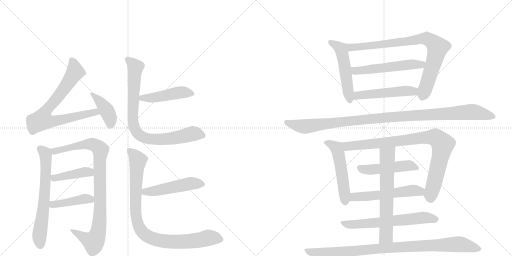
t = 0.00 s
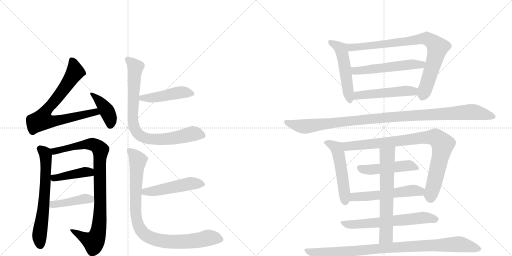
t = 3.46 s
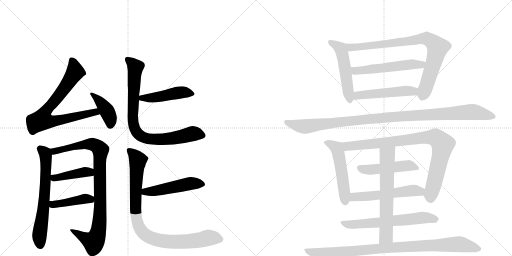
t = 6.92 s
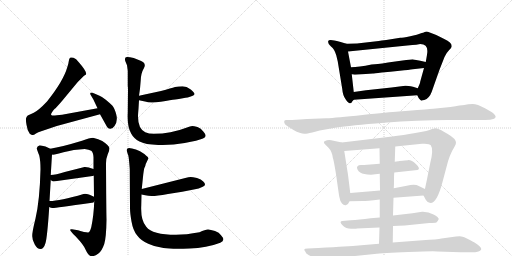
t = 10.38 s
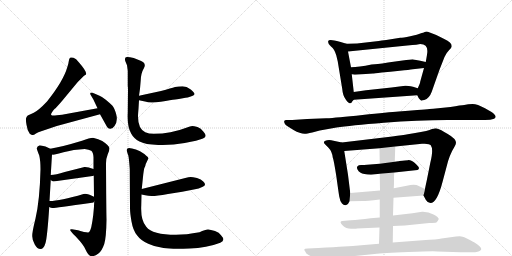
t = 13.83 s
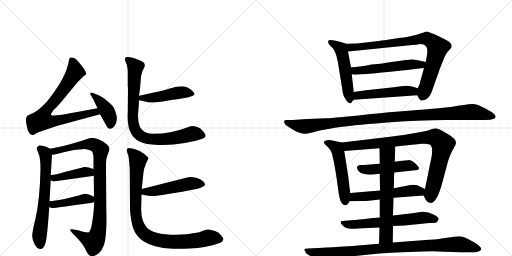
t = 17.29 s

The animated SVG that drew these frames (rendered in a browser with its animation timeline set to each time). Animation: 22 CSS @keyframes rules; one cycle of 17.29 s.

<svg version="1.1" viewBox="0 0 2048 1024" xmlns="http://www.w3.org/2000/svg">
  <g stroke="lightgray" stroke-dasharray="1,1" stroke-width="1" transform="scale(4, 4)">
    <line x1="0" y1="0" x2="256" y2="256"></line>
    <line x1="256" y1="0" x2="0" y2="256"></line>
    <line x1="128" y1="0" x2="128" y2="256"></line>
    <line x1="0" y1="128" x2="256" y2="128"></line>
    <line x1="256" y1="0" x2="512" y2="256"></line>
    <line x1="512" y1="0" x2="256" y2="256"></line>
    <line x1="384" y1="0" x2="384" y2="256"></line>
    <line x1="256" y1="128" x2="512" y2="128"></line>
  </g>
<g transform="scale(1, -1) translate(0, -850)">
   <style type="text/css">
    @keyframes keyframes0 {
      from {
       stroke: black;
       stroke-dashoffset: 768;
       stroke-width: 128;
       }
       71% {
       animation-timing-function: step-end;
       stroke: black;
       stroke-dashoffset: 0;
       stroke-width: 128;
       }
       to {
       stroke: black;
       stroke-width: 1024;
       }
       }
       #make-me-a-hanzi-animation-0 {
         animation: keyframes0 0.875000s both;
         animation-delay: 0.000000s;
         animation-timing-function: linear;
       }
    @keyframes keyframes1 {
      from {
       stroke: black;
       stroke-dashoffset: 405;
       stroke-width: 128;
       }
       57% {
       animation-timing-function: step-end;
       stroke: black;
       stroke-dashoffset: 0;
       stroke-width: 128;
       }
       to {
       stroke: black;
       stroke-width: 1024;
       }
       }
       #make-me-a-hanzi-animation-1 {
         animation: keyframes1 0.579590s both;
         animation-delay: 0.875000s;
         animation-timing-function: linear;
       }
    @keyframes keyframes2 {
      from {
       stroke: black;
       stroke-dashoffset: 651;
       stroke-width: 128;
       }
       68% {
       animation-timing-function: step-end;
       stroke: black;
       stroke-dashoffset: 0;
       stroke-width: 128;
       }
       to {
       stroke: black;
       stroke-width: 1024;
       }
       }
       #make-me-a-hanzi-animation-2 {
         animation: keyframes2 0.779785s both;
         animation-delay: 1.454590s;
         animation-timing-function: linear;
       }
    @keyframes keyframes3 {
      from {
       stroke: black;
       stroke-dashoffset: 927;
       stroke-width: 128;
       }
       75% {
       animation-timing-function: step-end;
       stroke: black;
       stroke-dashoffset: 0;
       stroke-width: 128;
       }
       to {
       stroke: black;
       stroke-width: 1024;
       }
       }
       #make-me-a-hanzi-animation-3 {
         animation: keyframes3 1.004395s both;
         animation-delay: 2.234375s;
         animation-timing-function: linear;
       }
    @keyframes keyframes4 {
      from {
       stroke: black;
       stroke-dashoffset: 423;
       stroke-width: 128;
       }
       58% {
       animation-timing-function: step-end;
       stroke: black;
       stroke-dashoffset: 0;
       stroke-width: 128;
       }
       to {
       stroke: black;
       stroke-width: 1024;
       }
       }
       #make-me-a-hanzi-animation-4 {
         animation: keyframes4 0.594238s both;
         animation-delay: 3.238770s;
         animation-timing-function: linear;
       }
    @keyframes keyframes5 {
      from {
       stroke: black;
       stroke-dashoffset: 427;
       stroke-width: 128;
       }
       58% {
       animation-timing-function: step-end;
       stroke: black;
       stroke-dashoffset: 0;
       stroke-width: 128;
       }
       to {
       stroke: black;
       stroke-width: 1024;
       }
       }
       #make-me-a-hanzi-animation-5 {
         animation: keyframes5 0.597493s both;
         animation-delay: 3.833008s;
         animation-timing-function: linear;
       }
    @keyframes keyframes6 {
      from {
       stroke: black;
       stroke-dashoffset: 467;
       stroke-width: 128;
       }
       60% {
       animation-timing-function: step-end;
       stroke: black;
       stroke-dashoffset: 0;
       stroke-width: 128;
       }
       to {
       stroke: black;
       stroke-width: 1024;
       }
       }
       #make-me-a-hanzi-animation-6 {
         animation: keyframes6 0.630046s both;
         animation-delay: 4.430501s;
         animation-timing-function: linear;
       }
    @keyframes keyframes7 {
      from {
       stroke: black;
       stroke-dashoffset: 838;
       stroke-width: 128;
       }
       73% {
       animation-timing-function: step-end;
       stroke: black;
       stroke-dashoffset: 0;
       stroke-width: 128;
       }
       to {
       stroke: black;
       stroke-width: 1024;
       }
       }
       #make-me-a-hanzi-animation-7 {
         animation: keyframes7 0.931966s both;
         animation-delay: 5.060547s;
         animation-timing-function: linear;
       }
    @keyframes keyframes8 {
      from {
       stroke: black;
       stroke-dashoffset: 496;
       stroke-width: 128;
       }
       62% {
       animation-timing-function: step-end;
       stroke: black;
       stroke-dashoffset: 0;
       stroke-width: 128;
       }
       to {
       stroke: black;
       stroke-width: 1024;
       }
       }
       #make-me-a-hanzi-animation-8 {
         animation: keyframes8 0.653646s both;
         animation-delay: 5.992513s;
         animation-timing-function: linear;
       }
    @keyframes keyframes9 {
      from {
       stroke: black;
       stroke-dashoffset: 921;
       stroke-width: 128;
       }
       75% {
       animation-timing-function: step-end;
       stroke: black;
       stroke-dashoffset: 0;
       stroke-width: 128;
       }
       to {
       stroke: black;
       stroke-width: 1024;
       }
       }
       #make-me-a-hanzi-animation-9 {
         animation: keyframes9 0.999512s both;
         animation-delay: 6.646159s;
         animation-timing-function: linear;
       }
    @keyframes keyframes10 {
      from {
       stroke: black;
       stroke-dashoffset: 519;
       stroke-width: 128;
       }
       63% {
       animation-timing-function: step-end;
       stroke: black;
       stroke-dashoffset: 0;
       stroke-width: 128;
       }
       to {
       stroke: black;
       stroke-width: 1024;
       }
       }
       #make-me-a-hanzi-animation-10 {
         animation: keyframes10 0.672363s both;
         animation-delay: 7.645671s;
         animation-timing-function: linear;
       }
    @keyframes keyframes11 {
      from {
       stroke: black;
       stroke-dashoffset: 840;
       stroke-width: 128;
       }
       73% {
       animation-timing-function: step-end;
       stroke: black;
       stroke-dashoffset: 0;
       stroke-width: 128;
       }
       to {
       stroke: black;
       stroke-width: 1024;
       }
       }
       #make-me-a-hanzi-animation-11 {
         animation: keyframes11 0.933594s both;
         animation-delay: 8.318034s;
         animation-timing-function: linear;
       }
    @keyframes keyframes12 {
      from {
       stroke: black;
       stroke-dashoffset: 546;
       stroke-width: 128;
       }
       64% {
       animation-timing-function: step-end;
       stroke: black;
       stroke-dashoffset: 0;
       stroke-width: 128;
       }
       to {
       stroke: black;
       stroke-width: 1024;
       }
       }
       #make-me-a-hanzi-animation-12 {
         animation: keyframes12 0.694336s both;
         animation-delay: 9.251628s;
         animation-timing-function: linear;
       }
    @keyframes keyframes13 {
      from {
       stroke: black;
       stroke-dashoffset: 502;
       stroke-width: 128;
       }
       62% {
       animation-timing-function: step-end;
       stroke: black;
       stroke-dashoffset: 0;
       stroke-width: 128;
       }
       to {
       stroke: black;
       stroke-width: 1024;
       }
       }
       #make-me-a-hanzi-animation-13 {
         animation: keyframes13 0.658529s both;
         animation-delay: 9.945964s;
         animation-timing-function: linear;
       }
    @keyframes keyframes14 {
      from {
       stroke: black;
       stroke-dashoffset: 1090;
       stroke-width: 128;
       }
       78% {
       animation-timing-function: step-end;
       stroke: black;
       stroke-dashoffset: 0;
       stroke-width: 128;
       }
       to {
       stroke: black;
       stroke-width: 1024;
       }
       }
       #make-me-a-hanzi-animation-14 {
         animation: keyframes14 1.137044s both;
         animation-delay: 10.604492s;
         animation-timing-function: linear;
       }
    @keyframes keyframes15 {
      from {
       stroke: black;
       stroke-dashoffset: 522;
       stroke-width: 128;
       }
       63% {
       animation-timing-function: step-end;
       stroke: black;
       stroke-dashoffset: 0;
       stroke-width: 128;
       }
       to {
       stroke: black;
       stroke-width: 1024;
       }
       }
       #make-me-a-hanzi-animation-15 {
         animation: keyframes15 0.674805s both;
         animation-delay: 11.741536s;
         animation-timing-function: linear;
       }
    @keyframes keyframes16 {
      from {
       stroke: black;
       stroke-dashoffset: 891;
       stroke-width: 128;
       }
       74% {
       animation-timing-function: step-end;
       stroke: black;
       stroke-dashoffset: 0;
       stroke-width: 128;
       }
       to {
       stroke: black;
       stroke-width: 1024;
       }
       }
       #make-me-a-hanzi-animation-16 {
         animation: keyframes16 0.975098s both;
         animation-delay: 12.416341s;
         animation-timing-function: linear;
       }
    @keyframes keyframes17 {
      from {
       stroke: black;
       stroke-dashoffset: 482;
       stroke-width: 128;
       }
       61% {
       animation-timing-function: step-end;
       stroke: black;
       stroke-dashoffset: 0;
       stroke-width: 128;
       }
       to {
       stroke: black;
       stroke-width: 1024;
       }
       }
       #make-me-a-hanzi-animation-17 {
         animation: keyframes17 0.642253s both;
         animation-delay: 13.391439s;
         animation-timing-function: linear;
       }
    @keyframes keyframes18 {
      from {
       stroke: black;
       stroke-dashoffset: 548;
       stroke-width: 128;
       }
       64% {
       animation-timing-function: step-end;
       stroke: black;
       stroke-dashoffset: 0;
       stroke-width: 128;
       }
       to {
       stroke: black;
       stroke-width: 1024;
       }
       }
       #make-me-a-hanzi-animation-18 {
         animation: keyframes18 0.695964s both;
         animation-delay: 14.033691s;
         animation-timing-function: linear;
       }
    @keyframes keyframes19 {
      from {
       stroke: black;
       stroke-dashoffset: 635;
       stroke-width: 128;
       }
       67% {
       animation-timing-function: step-end;
       stroke: black;
       stroke-dashoffset: 0;
       stroke-width: 128;
       }
       to {
       stroke: black;
       stroke-width: 1024;
       }
       }
       #make-me-a-hanzi-animation-19 {
         animation: keyframes19 0.766764s both;
         animation-delay: 14.729655s;
         animation-timing-function: linear;
       }
    @keyframes keyframes20 {
      from {
       stroke: black;
       stroke-dashoffset: 648;
       stroke-width: 128;
       }
       68% {
       animation-timing-function: step-end;
       stroke: black;
       stroke-dashoffset: 0;
       stroke-width: 128;
       }
       to {
       stroke: black;
       stroke-width: 1024;
       }
       }
       #make-me-a-hanzi-animation-20 {
         animation: keyframes20 0.777344s both;
         animation-delay: 15.496419s;
         animation-timing-function: linear;
       }
    @keyframes keyframes21 {
      from {
       stroke: black;
       stroke-dashoffset: 943;
       stroke-width: 128;
       }
       75% {
       animation-timing-function: step-end;
       stroke: black;
       stroke-dashoffset: 0;
       stroke-width: 128;
       }
       to {
       stroke: black;
       stroke-width: 1024;
       }
       }
       #make-me-a-hanzi-animation-21 {
         animation: keyframes21 1.017415s both;
         animation-delay: 16.273763s;
         animation-timing-function: linear;
       }
</style>
<path d="M 390 417 L 248 391 L 227 389 Q 209 386 205 390 Q 201 394 218 414 Q 224 418 248 446 L 311 522 L 336 547 L 343 551 Q 351 560 316 600 Q 304 616 294 619 Q 283 622 280 619 Q 276 615 275 605 Q 274 595 269 581 Q 254 527 188 444 Q 154 408 135 399 L 111 388 Q 107 385 105 379 Q 102 373 106 351 Q 109 328 119 315 Q 126 310 130 310 Q 134 309 144 316 Q 154 322 162 324 L 227 346 L 400 393 C 429 401 420 422 390 417 Z" fill="lightgray"></path> 
<path d="M 373 453 L 390 417 L 400 393 L 429 341 Q 444 326 458 346 Q 472 366 465 392 Q 458 418 449 428 Q 440 437 423 451 Q 406 464 396 468 L 375 477 Q 365 481 362 479 Q 359 476 364 468 L 373 453 Z" fill="lightgray"></path> 
<path d="M 159 269 Q 148 266 147 256 Q 149 248 157 228 Q 162 207 162 173 Q 159 48 142 -24 Q 128 -80 129 -95 Q 129 -111 139 -128 Q 149 -146 162 -146 Q 175 -146 182 -122 Q 189 -99 197 22 L 198 46 L 203 130 L 203 150 L 208 232 C 209 251 209 251 201 255 Q 184 266 159 269 Z" fill="lightgray"></path> 
<path d="M 377 45 Q 375 -13 365 -59 Q 359 -80 352 -80 Q 340 -80 312 -71 L 288 -67 Q 268 -63 302 -95 Q 337 -132 343 -150 Q 354 -174 366 -175 Q 381 -175 395 -163 Q 408 -152 417 -126 Q 425 -100 426 -29 Q 425 8 424 197 Q 424 216 431 233 Q 438 249 438 256 Q 438 267 409 286 Q 395 294 372 299 Q 359 299 328 287 Q 246 262 201 255 C 171 250 178 229 208 232 Q 214 229 254 241 Q 294 252 339 254 Q 356 252 365 247 Q 373 241 374 221 L 374 174 L 375 148 L 376 63 L 377 45 Z" fill="lightgray"></path> 
<path d="M 214 124 L 370 146 Q 373 146 375 148 C 403 159 402 164 374 174 Q 350 183 338 182 L 259 162 Q 223 151 203 150 C 180 148 180 148 203 130 Q 208 125 214 124 Z" fill="lightgray"></path> 
<path d="M 197 22 Q 205 17 212 18 Q 218 18 368 39 Q 375 39 377 45 C 387 58 387 58 376 63 Q 347 78 334 74 Q 240 46 198 46 C 168 45 170 36 197 22 Z" fill="lightgray"></path> 
<path d="M 644 486 L 556 467 C 527 461 527 455 556 449 L 580 444 Q 600 436 643 443 Q 685 450 701 452 Q 717 454 726 456 L 742 459 Q 749 459 763 464 Q 776 468 778 473 Q 779 479 763 492 Q 746 505 730 505 Q 714 505 700 502 Q 686 498 644 486 Z" fill="lightgray"></path> 
<path d="M 556 467 L 560 495 L 563 530 Q 564 558 576 578 Q 587 598 560 608 L 535 618 Q 508 625 503 621 Q 498 616 501 606 L 508 589 L 511 567 L 511 507 Q 512 499 512 493 L 511 399 Q 508 343 525 315 Q 535 296 558 284 Q 580 272 633 270 Q 686 268 739 278 Q 792 288 812 296 Q 832 303 814 323 Q 804 337 790 342 Q 775 346 769 346 Q 762 346 745 339 Q 684 315 615 315 Q 595 315 581 321 Q 552 335 552 385 Q 552 393 554 415 L 556 449 L 556 467 Z" fill="lightgray"></path> 
<path d="M 566 72 L 581 69 Q 593 66 606 66 Q 619 65 672 74 L 729 83 L 780 93 Q 794 95 811 103 Q 828 110 813 124 Q 805 133 788 138 Q 770 142 763 142 Q 755 142 741 138 L 567 94 C 538 87 537 78 566 72 Z" fill="lightgray"></path> 
<path d="M 798 -79 Q 744 -89 704 -89 Q 609 -89 585 -57 Q 562 -32 565 28 L 566 72 L 567 94 L 573 152 Q 575 168 577 177 Q 582 186 583 194 L 593 215 Q 595 220 585 227 Q 576 236 560 245 Q 543 253 528 256 Q 514 261 510 256 Q 505 252 508 244 Q 510 236 513 229 Q 515 222 517 199 L 519 174 L 520 18 Q 520 -2 526 -36 Q 532 -71 548 -91 Q 563 -112 593 -125 Q 619 -138 654 -142 Q 688 -147 758 -144 Q 827 -142 881 -121 Q 904 -112 884 -91 Q 877 -80 860 -74 Q 842 -69 832 -68 Q 821 -68 798 -79 Z" fill="lightgray"></path> 
<path d="M 1415 482 L 1407 553 L 1404 581 L 1392 644 C 1386 673 1386 675 1386 675 L 1359 683 Q 1315 696 1313 686 Q 1310 675 1324 664 Q 1338 653 1345 629 L 1351 604 L 1369 494 Q 1371 468 1383 452 Q 1394 436 1400 437 Q 1406 438 1407 441 Q 1408 444 1415 451 C 1418 454 1418 454 1415 482 Z" fill="lightgray"></path> 
<path d="M 1696 578 L 1681 524 Q 1681 518 1671 497 C 1663 479 1663 479 1669 469 Q 1676 455 1677 455 Q 1678 454 1682 450 Q 1685 446 1688 448 Q 1690 450 1697 450 Q 1717 456 1727 483 Q 1736 509 1758 571 L 1778 622 Q 1784 637 1796 649 Q 1807 660 1807 665 Q 1807 681 1777 694 L 1745 710 L 1719 720 Q 1705 726 1699 722 Q 1692 718 1687 718 Q 1670 710 1641 705 Q 1611 699 1601 699 Q 1532 688 1515 686 L 1428 676 Q 1393 676 1386 675 C 1356 674 1362 641 1392 644 L 1629 668 Q 1675 672 1681 674 Q 1713 674 1709 639 Q 1708 629 1703 602 L 1696 578 Z" fill="lightgray"></path> 
<path d="M 1407 553 L 1419 551 L 1492 556 Q 1494 556 1527 560 Q 1560 563 1599 567 Q 1638 571 1651 573 L 1696 578 C 1726 581 1732 595 1703 602 L 1681 607 L 1648 613 L 1646 612 L 1644 612 L 1635 611 L 1625 610 L 1581 604 Q 1518 594 1499 593 L 1486 592 Q 1435 581 1404 581 C 1374 580 1377 558 1407 553 Z" fill="lightgray"></path> 
<path d="M 1671 497 L 1652 503 Q 1627 508 1621 507 L 1566 500 L 1464 489 L 1415 482 C 1385 478 1385 449 1415 451 L 1669 469 C 1699 471 1700 488 1671 497 Z" fill="lightgray"></path> 
<path d="M 1279 328 L 1346 340 Q 1400 349 1536 359.5 Q 1672 370 1789 370 L 1940 370 Q 1964 370 1976.5 375.5 Q 1989 381 1976 394 Q 1971 400 1940 417 Q 1909 434 1890.5 434 Q 1872 434 1857 430 Q 1845 430 1802 422 L 1733 415 L 1718 414 Q 1704 413 1669.5 410 Q 1635 407 1595 404 Q 1555 401 1450 390.5 Q 1345 380 1305 377 L 1229 374 L 1169 370 L 1146 370 Q 1138 370 1137 366 Q 1134 353 1155 342 L 1174 330 Q 1201 315 1218 315 Q 1223 314 1249 320 L 1279 328 Z" fill="lightgray"></path> 
<path d="M 1392 151 L 1377 246 C 1372 276 1372 279 1367 280 L 1325 289 Q 1317 291 1308 289 Q 1288 285 1300 273 L 1313 260 Q 1328 245 1331 220 Q 1335 211 1345 147 Q 1354 82 1357 64 Q 1360 45 1368 36 Q 1376 27 1385 30 Q 1393 32 1398 45 L 1401 78 L 1392 151 Z" fill="lightgray"></path> 
<path d="M 1581 264 L 1688 275 Q 1718 277 1723 269 Q 1735 253 1721 198 L 1707 128 Q 1700 96 1700 94 C 1695 67 1693 69 1694 68 L 1703 51 Q 1709 39 1722 38 Q 1748 38 1770 122 L 1786 182 Q 1797 230 1818 263 Q 1824 274 1824 279 Q 1824 295 1791 314 L 1777 322 Q 1752 337 1742 337 L 1725 333 Q 1719 328 1655 317 L 1631 313 Q 1613 310 1569 304 L 1367 280 C 1337 276 1347 244 1377 246 L 1518 257 L 1581 264 Z" fill="lightgray"></path> 
<path d="M 1577 160 L 1670 170 Q 1684 176 1664.5 193.5 Q 1645 211 1631.5 209.5 Q 1618 208 1610 207 L 1598 206 Q 1594 205 1593 205 L 1579 203 L 1519 195 L 1456 190 Q 1455 190 1444.5 190 Q 1434 190 1430 185.5 Q 1426 181 1429.5 173 Q 1433 165 1442.5 159 Q 1452 153 1484 151 L 1519 155 L 1577 160 Z" fill="lightgray"></path> 
<path d="M 1700 94 L 1675 106 Q 1660 115 1627 107 L 1575 97 L 1520 88 L 1401 78 C 1371 75 1368 44 1398 45 L 1451 46 Q 1464 46 1519 52 L 1574 59 L 1694 68 C 1724 70 1727 81 1700 94 Z" fill="lightgray"></path> 
<path d="M 1572 -54 L 1619 -52 L 1717 -42 Q 1741 -41 1745.5 -39.5 Q 1750 -38 1755 -26 Q 1755 -19 1734 -7.5 Q 1713 4 1688 3 L 1650 -3 L 1572 -12 L 1519 -20 L 1482 -23 Q 1436 -29 1403 -31 L 1369 -34 Q 1364 -34 1362.5 -38 Q 1361 -42 1372 -53 Q 1383 -64 1404.5 -65 Q 1426 -66 1428 -64 L 1518 -60 L 1572 -54 Z" fill="lightgray"></path> 
<path d="M 1579 203 L 1581 264 C 1582 294 1518 287 1518 257 L 1519 195 L 1519 155 L 1520 88 L 1519 52 L 1519 -20 L 1518 -60 L 1516 -125 C 1515 -155 1571 -150 1571 -120 L 1572 -54 L 1572 -12 L 1574 59 L 1575 97 Q 1576 108 1576 129 Q 1576 150 1577 160 L 1579 203 Z" fill="lightgray"></path> 
<path d="M 1516 -125 L 1445 -131 Q 1412 -134 1376 -136 Q 1340 -138 1273 -142 L 1231 -144 Q 1210 -144 1221 -156 Q 1222 -164 1236 -171 L 1262 -184 Q 1292 -196 1307 -191 L 1336 -185 Q 1398 -176 1420 -174 L 1498 -166 Q 1530 -162 1633.5 -158 Q 1737 -154 1749 -156 L 1843 -159 L 1889 -159 Q 1897 -160 1910 -157 Q 1945 -149 1898 -120 Q 1897 -120 1875.5 -108 Q 1854 -96 1845 -95.5 Q 1836 -95 1824 -96 L 1766 -104 Q 1750 -108 1690 -111 L 1571 -120 L 1516 -125 Z" fill="lightgray"></path> 
      <clipPath id="make-me-a-hanzi-clip-0">
      <path d="M 390 417 L 248 391 L 227 389 Q 209 386 205 390 Q 201 394 218 414 Q 224 418 248 446 L 311 522 L 336 547 L 343 551 Q 351 560 316 600 Q 304 616 294 619 Q 283 622 280 619 Q 276 615 275 605 Q 274 595 269 581 Q 254 527 188 444 Q 154 408 135 399 L 111 388 Q 107 385 105 379 Q 102 373 106 351 Q 109 328 119 315 Q 126 310 130 310 Q 134 309 144 316 Q 154 322 162 324 L 227 346 L 400 393 C 429 401 420 422 390 417 Z" fill="lightgray"></path>
      </clipPath>
      <path clip-path="url(#make-me-a-hanzi-clip-0)" d="M 287 609 L 295 593 L 299 559 L 235 466 L 185 409 L 168 370 L 213 365 L 382 402 L 391 396 " fill="none" id="make-me-a-hanzi-animation-0" stroke-dasharray="640 1280" stroke-linecap="round"></path>

      <clipPath id="make-me-a-hanzi-clip-1">
      <path d="M 373 453 L 390 417 L 400 393 L 429 341 Q 444 326 458 346 Q 472 366 465 392 Q 458 418 449 428 Q 440 437 423 451 Q 406 464 396 468 L 375 477 Q 365 481 362 479 Q 359 476 364 468 L 373 453 Z" fill="lightgray"></path>
      </clipPath>
      <path clip-path="url(#make-me-a-hanzi-clip-1)" d="M 368 474 L 404 440 L 427 407 L 440 380 L 442 351 " fill="none" id="make-me-a-hanzi-animation-1" stroke-dasharray="277 554" stroke-linecap="round"></path>

      <clipPath id="make-me-a-hanzi-clip-2">
      <path d="M 159 269 Q 148 266 147 256 Q 149 248 157 228 Q 162 207 162 173 Q 159 48 142 -24 Q 128 -80 129 -95 Q 129 -111 139 -128 Q 149 -146 162 -146 Q 175 -146 182 -122 Q 189 -99 197 22 L 198 46 L 203 130 L 203 150 L 208 232 C 209 251 209 251 201 255 Q 184 266 159 269 Z" fill="lightgray"></path>
      </clipPath>
      <path clip-path="url(#make-me-a-hanzi-clip-2)" d="M 161 255 L 182 231 L 184 172 L 174 12 L 158 -86 L 161 -130 " fill="none" id="make-me-a-hanzi-animation-2" stroke-dasharray="523 1046" stroke-linecap="round"></path>

      <clipPath id="make-me-a-hanzi-clip-3">
      <path d="M 377 45 Q 375 -13 365 -59 Q 359 -80 352 -80 Q 340 -80 312 -71 L 288 -67 Q 268 -63 302 -95 Q 337 -132 343 -150 Q 354 -174 366 -175 Q 381 -175 395 -163 Q 408 -152 417 -126 Q 425 -100 426 -29 Q 425 8 424 197 Q 424 216 431 233 Q 438 249 438 256 Q 438 267 409 286 Q 395 294 372 299 Q 359 299 328 287 Q 246 262 201 255 C 171 250 178 229 208 232 Q 214 229 254 241 Q 294 252 339 254 Q 356 252 365 247 Q 373 241 374 221 L 374 174 L 375 148 L 376 63 L 377 45 Z" fill="lightgray"></path>
      </clipPath>
      <path clip-path="url(#make-me-a-hanzi-clip-3)" d="M 207 251 L 221 245 L 240 247 L 305 267 L 360 274 L 384 268 L 402 250 L 400 -4 L 387 -97 L 375 -117 L 292 -79 " fill="none" id="make-me-a-hanzi-animation-3" stroke-dasharray="799 1598" stroke-linecap="round"></path>

      <clipPath id="make-me-a-hanzi-clip-4">
      <path d="M 214 124 L 370 146 Q 373 146 375 148 C 403 159 402 164 374 174 Q 350 183 338 182 L 259 162 Q 223 151 203 150 C 180 148 180 148 203 130 Q 208 125 214 124 Z" fill="lightgray"></path>
      </clipPath>
      <path clip-path="url(#make-me-a-hanzi-clip-4)" d="M 209 145 L 217 138 L 336 162 L 370 154 " fill="none" id="make-me-a-hanzi-animation-4" stroke-dasharray="295 590" stroke-linecap="round"></path>

      <clipPath id="make-me-a-hanzi-clip-5">
      <path d="M 197 22 Q 205 17 212 18 Q 218 18 368 39 Q 375 39 377 45 C 387 58 387 58 376 63 Q 347 78 334 74 Q 240 46 198 46 C 168 45 170 36 197 22 Z" fill="lightgray"></path>
      </clipPath>
      <path clip-path="url(#make-me-a-hanzi-clip-5)" d="M 203 40 L 212 32 L 340 55 L 368 49 " fill="none" id="make-me-a-hanzi-animation-5" stroke-dasharray="299 598" stroke-linecap="round"></path>

      <clipPath id="make-me-a-hanzi-clip-6">
      <path d="M 644 486 L 556 467 C 527 461 527 455 556 449 L 580 444 Q 600 436 643 443 Q 685 450 701 452 Q 717 454 726 456 L 742 459 Q 749 459 763 464 Q 776 468 778 473 Q 779 479 763 492 Q 746 505 730 505 Q 714 505 700 502 Q 686 498 644 486 Z" fill="lightgray"></path>
      </clipPath>
      <path clip-path="url(#make-me-a-hanzi-clip-6)" d="M 563 454 L 649 464 L 723 481 L 771 475 " fill="none" id="make-me-a-hanzi-animation-6" stroke-dasharray="339 678" stroke-linecap="round"></path>

      <clipPath id="make-me-a-hanzi-clip-7">
      <path d="M 556 467 L 560 495 L 563 530 Q 564 558 576 578 Q 587 598 560 608 L 535 618 Q 508 625 503 621 Q 498 616 501 606 L 508 589 L 511 567 L 511 507 Q 512 499 512 493 L 511 399 Q 508 343 525 315 Q 535 296 558 284 Q 580 272 633 270 Q 686 268 739 278 Q 792 288 812 296 Q 832 303 814 323 Q 804 337 790 342 Q 775 346 769 346 Q 762 346 745 339 Q 684 315 615 315 Q 595 315 581 321 Q 552 335 552 385 Q 552 393 554 415 L 556 449 L 556 467 Z" fill="lightgray"></path>
      </clipPath>
      <path clip-path="url(#make-me-a-hanzi-clip-7)" d="M 508 613 L 542 581 L 532 360 L 553 313 L 580 298 L 624 292 L 713 300 L 770 315 L 809 310 " fill="none" id="make-me-a-hanzi-animation-7" stroke-dasharray="710 1420" stroke-linecap="round"></path>

      <clipPath id="make-me-a-hanzi-clip-8">
      <path d="M 566 72 L 581 69 Q 593 66 606 66 Q 619 65 672 74 L 729 83 L 780 93 Q 794 95 811 103 Q 828 110 813 124 Q 805 133 788 138 Q 770 142 763 142 Q 755 142 741 138 L 567 94 C 538 87 537 78 566 72 Z" fill="lightgray"></path>
      </clipPath>
      <path clip-path="url(#make-me-a-hanzi-clip-8)" d="M 575 77 L 581 83 L 659 93 L 761 116 L 809 114 " fill="none" id="make-me-a-hanzi-animation-8" stroke-dasharray="368 736" stroke-linecap="round"></path>

      <clipPath id="make-me-a-hanzi-clip-9">
      <path d="M 798 -79 Q 744 -89 704 -89 Q 609 -89 585 -57 Q 562 -32 565 28 L 566 72 L 567 94 L 573 152 Q 575 168 577 177 Q 582 186 583 194 L 593 215 Q 595 220 585 227 Q 576 236 560 245 Q 543 253 528 256 Q 514 261 510 256 Q 505 252 508 244 Q 510 236 513 229 Q 515 222 517 199 L 519 174 L 520 18 Q 520 -2 526 -36 Q 532 -71 548 -91 Q 563 -112 593 -125 Q 619 -138 654 -142 Q 688 -147 758 -144 Q 827 -142 881 -121 Q 904 -112 884 -91 Q 877 -80 860 -74 Q 842 -69 832 -68 Q 821 -68 798 -79 Z" fill="lightgray"></path>
      </clipPath>
      <path clip-path="url(#make-me-a-hanzi-clip-9)" d="M 517 249 L 551 209 L 542 73 L 544 -10 L 554 -53 L 578 -87 L 622 -108 L 684 -117 L 765 -115 L 833 -101 L 878 -106 " fill="none" id="make-me-a-hanzi-animation-9" stroke-dasharray="793 1586" stroke-linecap="round"></path>

      <clipPath id="make-me-a-hanzi-clip-10">
      <path d="M 1415 482 L 1407 553 L 1404 581 L 1392 644 C 1386 673 1386 675 1386 675 L 1359 683 Q 1315 696 1313 686 Q 1310 675 1324 664 Q 1338 653 1345 629 L 1351 604 L 1369 494 Q 1371 468 1383 452 Q 1394 436 1400 437 Q 1406 438 1407 441 Q 1408 444 1415 451 C 1418 454 1418 454 1415 482 Z" fill="lightgray"></path>
      </clipPath>
      <path clip-path="url(#make-me-a-hanzi-clip-10)" d="M 1320 681 L 1343 672 L 1363 655 L 1400 446 " fill="none" id="make-me-a-hanzi-animation-10" stroke-dasharray="391 782" stroke-linecap="round"></path>

      <clipPath id="make-me-a-hanzi-clip-11">
      <path d="M 1696 578 L 1681 524 Q 1681 518 1671 497 C 1663 479 1663 479 1669 469 Q 1676 455 1677 455 Q 1678 454 1682 450 Q 1685 446 1688 448 Q 1690 450 1697 450 Q 1717 456 1727 483 Q 1736 509 1758 571 L 1778 622 Q 1784 637 1796 649 Q 1807 660 1807 665 Q 1807 681 1777 694 L 1745 710 L 1719 720 Q 1705 726 1699 722 Q 1692 718 1687 718 Q 1670 710 1641 705 Q 1611 699 1601 699 Q 1532 688 1515 686 L 1428 676 Q 1393 676 1386 675 C 1356 674 1362 641 1392 644 L 1629 668 Q 1675 672 1681 674 Q 1713 674 1709 639 Q 1708 629 1703 602 L 1696 578 Z" fill="lightgray"></path>
      </clipPath>
      <path clip-path="url(#make-me-a-hanzi-clip-11)" d="M 1390 668 L 1404 661 L 1430 661 L 1678 694 L 1716 692 L 1750 660 L 1727 571 L 1689 462 " fill="none" id="make-me-a-hanzi-animation-11" stroke-dasharray="712 1424" stroke-linecap="round"></path>

      <clipPath id="make-me-a-hanzi-clip-12">
      <path d="M 1407 553 L 1419 551 L 1492 556 Q 1494 556 1527 560 Q 1560 563 1599 567 Q 1638 571 1651 573 L 1696 578 C 1726 581 1732 595 1703 602 L 1681 607 L 1648 613 L 1646 612 L 1644 612 L 1635 611 L 1625 610 L 1581 604 Q 1518 594 1499 593 L 1486 592 Q 1435 581 1404 581 C 1374 580 1377 558 1407 553 Z" fill="lightgray"></path>
      </clipPath>
      <path clip-path="url(#make-me-a-hanzi-clip-12)" d="M 1410 575 L 1421 567 L 1440 567 L 1696 597 " fill="none" id="make-me-a-hanzi-animation-12" stroke-dasharray="418 836" stroke-linecap="round"></path>

      <clipPath id="make-me-a-hanzi-clip-13">
      <path d="M 1671 497 L 1652 503 Q 1627 508 1621 507 L 1566 500 L 1464 489 L 1415 482 C 1385 478 1385 449 1415 451 L 1669 469 C 1699 471 1700 488 1671 497 Z" fill="lightgray"></path>
      </clipPath>
      <path clip-path="url(#make-me-a-hanzi-clip-13)" d="M 1422 459 L 1436 469 L 1664 490 " fill="none" id="make-me-a-hanzi-animation-13" stroke-dasharray="374 748" stroke-linecap="round"></path>

      <clipPath id="make-me-a-hanzi-clip-14">
      <path d="M 1279 328 L 1346 340 Q 1400 349 1536 359.5 Q 1672 370 1789 370 L 1940 370 Q 1964 370 1976.5 375.5 Q 1989 381 1976 394 Q 1971 400 1940 417 Q 1909 434 1890.5 434 Q 1872 434 1857 430 Q 1845 430 1802 422 L 1733 415 L 1718 414 Q 1704 413 1669.5 410 Q 1635 407 1595 404 Q 1555 401 1450 390.5 Q 1345 380 1305 377 L 1229 374 L 1169 370 L 1146 370 Q 1138 370 1137 366 Q 1134 353 1155 342 L 1174 330 Q 1201 315 1218 315 Q 1223 314 1249 320 L 1279 328 Z" fill="lightgray"></path>
      </clipPath>
      <path clip-path="url(#make-me-a-hanzi-clip-14)" d="M 1145 361 L 1221 344 L 1533 380 L 1877 402 L 1973 385 " fill="none" id="make-me-a-hanzi-animation-14" stroke-dasharray="962 1924" stroke-linecap="round"></path>

      <clipPath id="make-me-a-hanzi-clip-15">
      <path d="M 1392 151 L 1377 246 C 1372 276 1372 279 1367 280 L 1325 289 Q 1317 291 1308 289 Q 1288 285 1300 273 L 1313 260 Q 1328 245 1331 220 Q 1335 211 1345 147 Q 1354 82 1357 64 Q 1360 45 1368 36 Q 1376 27 1385 30 Q 1393 32 1398 45 L 1401 78 L 1392 151 Z" fill="lightgray"></path>
      </clipPath>
      <path clip-path="url(#make-me-a-hanzi-clip-15)" d="M 1305 281 L 1347 258 L 1352 245 L 1381 43 " fill="none" id="make-me-a-hanzi-animation-15" stroke-dasharray="394 788" stroke-linecap="round"></path>

      <clipPath id="make-me-a-hanzi-clip-16">
      <path d="M 1581 264 L 1688 275 Q 1718 277 1723 269 Q 1735 253 1721 198 L 1707 128 Q 1700 96 1700 94 C 1695 67 1693 69 1694 68 L 1703 51 Q 1709 39 1722 38 Q 1748 38 1770 122 L 1786 182 Q 1797 230 1818 263 Q 1824 274 1824 279 Q 1824 295 1791 314 L 1777 322 Q 1752 337 1742 337 L 1725 333 Q 1719 328 1655 317 L 1631 313 Q 1613 310 1569 304 L 1367 280 C 1337 276 1347 244 1377 246 L 1518 257 L 1581 264 Z" fill="lightgray"></path>
      </clipPath>
      <path clip-path="url(#make-me-a-hanzi-clip-16)" d="M 1375 276 L 1385 267 L 1399 265 L 1692 300 L 1737 301 L 1752 294 L 1771 273 L 1722 56 " fill="none" id="make-me-a-hanzi-animation-16" stroke-dasharray="763 1526" stroke-linecap="round"></path>

      <clipPath id="make-me-a-hanzi-clip-17">
      <path d="M 1577 160 L 1670 170 Q 1684 176 1664.5 193.5 Q 1645 211 1631.5 209.5 Q 1618 208 1610 207 L 1598 206 Q 1594 205 1593 205 L 1579 203 L 1519 195 L 1456 190 Q 1455 190 1444.5 190 Q 1434 190 1430 185.5 Q 1426 181 1429.5 173 Q 1433 165 1442.5 159 Q 1452 153 1484 151 L 1519 155 L 1577 160 Z" fill="lightgray"></path>
      </clipPath>
      <path clip-path="url(#make-me-a-hanzi-clip-17)" d="M 1440 179 L 1476 171 L 1634 188 L 1663 181 " fill="none" id="make-me-a-hanzi-animation-17" stroke-dasharray="354 708" stroke-linecap="round"></path>

      <clipPath id="make-me-a-hanzi-clip-18">
      <path d="M 1700 94 L 1675 106 Q 1660 115 1627 107 L 1575 97 L 1520 88 L 1401 78 C 1371 75 1368 44 1398 45 L 1451 46 Q 1464 46 1519 52 L 1574 59 L 1694 68 C 1724 70 1727 81 1700 94 Z" fill="lightgray"></path>
      </clipPath>
      <path clip-path="url(#make-me-a-hanzi-clip-18)" d="M 1405 50 L 1425 64 L 1507 67 L 1639 87 L 1680 84 L 1690 89 " fill="none" id="make-me-a-hanzi-animation-18" stroke-dasharray="420 840" stroke-linecap="round"></path>

      <clipPath id="make-me-a-hanzi-clip-19">
      <path d="M 1572 -54 L 1619 -52 L 1717 -42 Q 1741 -41 1745.5 -39.5 Q 1750 -38 1755 -26 Q 1755 -19 1734 -7.5 Q 1713 4 1688 3 L 1650 -3 L 1572 -12 L 1519 -20 L 1482 -23 Q 1436 -29 1403 -31 L 1369 -34 Q 1364 -34 1362.5 -38 Q 1361 -42 1372 -53 Q 1383 -64 1404.5 -65 Q 1426 -66 1428 -64 L 1518 -60 L 1572 -54 Z" fill="lightgray"></path>
      </clipPath>
      <path clip-path="url(#make-me-a-hanzi-clip-19)" d="M 1368 -40 L 1411 -48 L 1685 -21 L 1745 -27 " fill="none" id="make-me-a-hanzi-animation-19" stroke-dasharray="507 1014" stroke-linecap="round"></path>

      <clipPath id="make-me-a-hanzi-clip-20">
      <path d="M 1579 203 L 1581 264 C 1582 294 1518 287 1518 257 L 1519 195 L 1519 155 L 1520 88 L 1519 52 L 1519 -20 L 1518 -60 L 1516 -125 C 1515 -155 1571 -150 1571 -120 L 1572 -54 L 1572 -12 L 1574 59 L 1575 97 Q 1576 108 1576 129 Q 1576 150 1577 160 L 1579 203 Z" fill="lightgray"></path>
      </clipPath>
      <path clip-path="url(#make-me-a-hanzi-clip-20)" d="M 1574 257 L 1550 227 L 1545 -87 L 1522 -119 " fill="none" id="make-me-a-hanzi-animation-20" stroke-dasharray="520 1040" stroke-linecap="round"></path>

      <clipPath id="make-me-a-hanzi-clip-21">
      <path d="M 1516 -125 L 1445 -131 Q 1412 -134 1376 -136 Q 1340 -138 1273 -142 L 1231 -144 Q 1210 -144 1221 -156 Q 1222 -164 1236 -171 L 1262 -184 Q 1292 -196 1307 -191 L 1336 -185 Q 1398 -176 1420 -174 L 1498 -166 Q 1530 -162 1633.5 -158 Q 1737 -154 1749 -156 L 1843 -159 L 1889 -159 Q 1897 -160 1910 -157 Q 1945 -149 1898 -120 Q 1897 -120 1875.5 -108 Q 1854 -96 1845 -95.5 Q 1836 -95 1824 -96 L 1766 -104 Q 1750 -108 1690 -111 L 1571 -120 L 1516 -125 Z" fill="lightgray"></path>
      </clipPath>
      <path clip-path="url(#make-me-a-hanzi-clip-21)" d="M 1232 -155 L 1292 -167 L 1538 -142 L 1831 -127 L 1901 -139 L 1913 -146 " fill="none" id="make-me-a-hanzi-animation-21" stroke-dasharray="815 1630" stroke-linecap="round"></path>

</g>
</svg>
